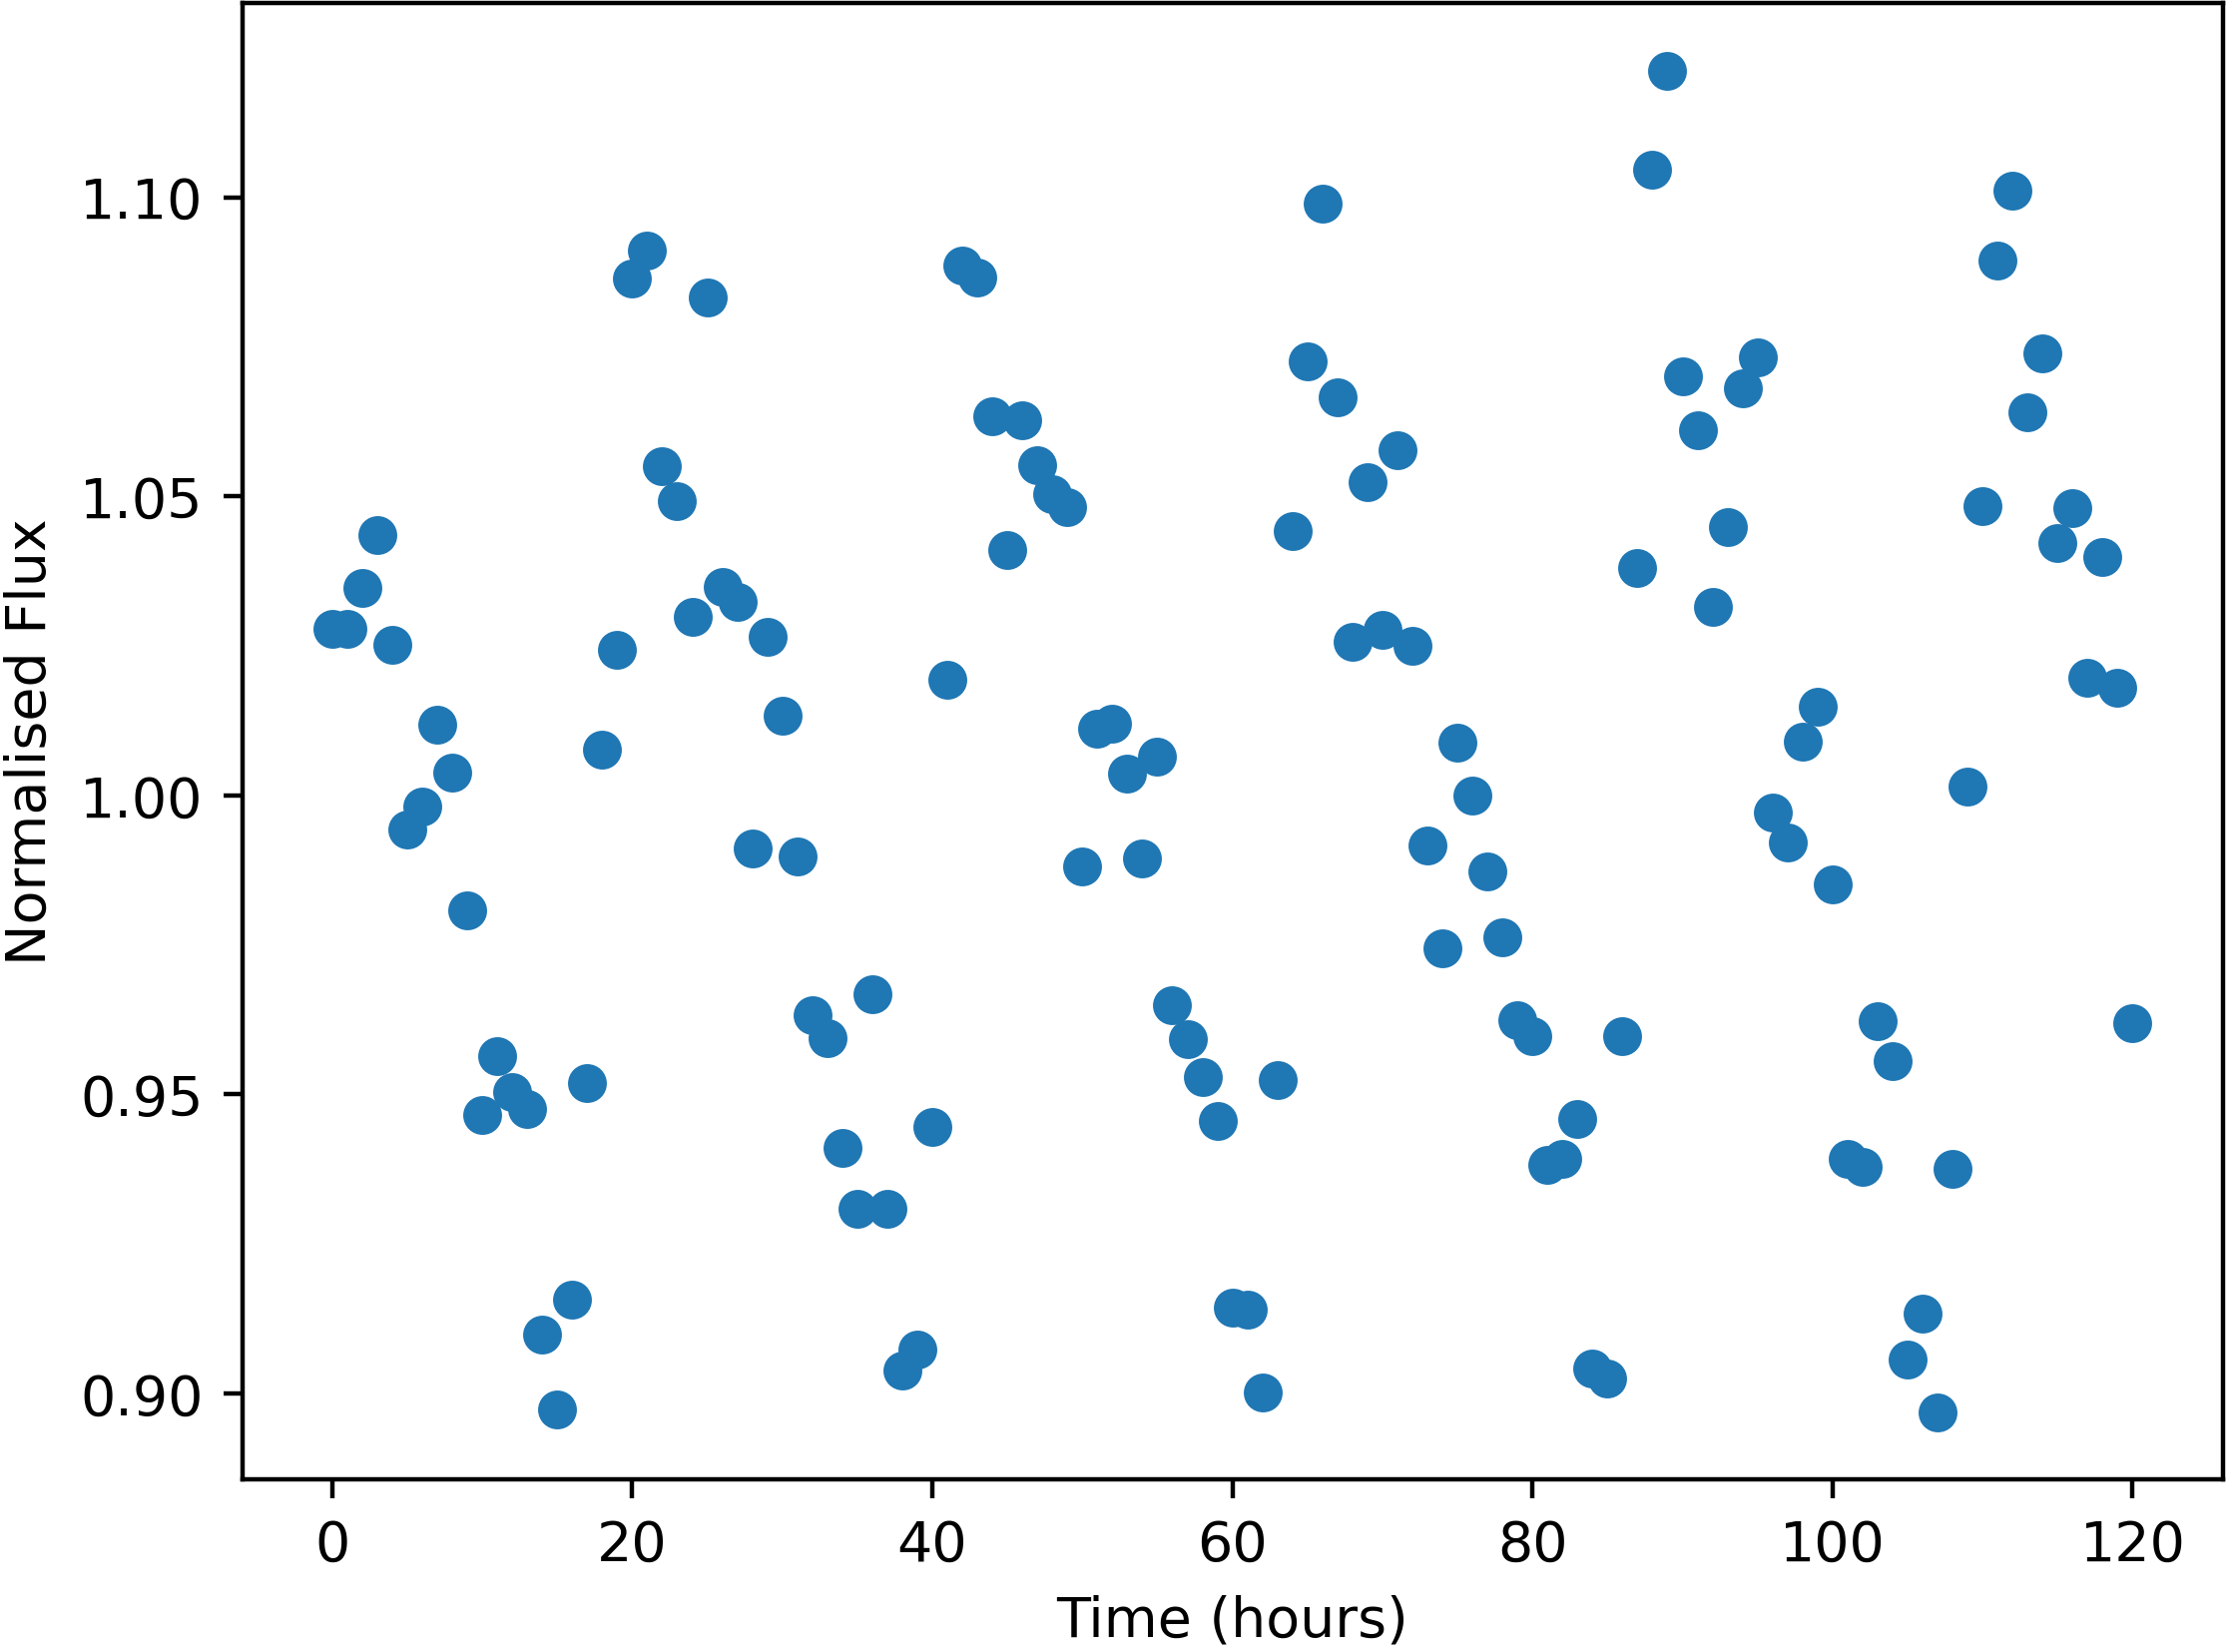

Source data for this figure (header and first rows):
Time, NormalisedFlux
0.0, 1.028
1.0, 1.028
2.0, 1.035
3.0, 1.043
4.0, 1.025
5.0, 0.9942
6.0, 0.9981
7.0, 1.012
8.0, 1.004
9.0, 0.9808
10.0, 0.9466
11.0, 0.9564
12.0, 0.9504
13.0, 0.9476
14.0, 0.9098
15.0, 0.8973
16.0, 0.9157
17.0, 0.952
18.0, 1.008
19.0, 1.024
20.0, 1.086
21.0, 1.091
22.0, 1.055
23.0, 1.049
24.0, 1.03
25.0, 1.083
26.0, 1.035
27.0, 1.032
28.0, 0.991
29.0, 1.027
30.0, 1.013
31.0, 0.9897
32.0, 0.9632
33.0, 0.9594
34.0, 0.9411
35.0, 0.9309
36.0, 0.9667
37.0, 0.9308
38.0, 0.9038
39.0, 0.9074
40.0, 0.9446
41.0, 1.019
42.0, 1.089
43.0, 1.087
44.0, 1.063
45.0, 1.041
46.0, 1.063
47.0, 1.055
48.0, 1.05
49.0, 1.048
50.0, 0.9882
51.0, 1.011
52.0, 1.012
53.0, 1.004
54.0, 0.9895
55.0, 1.006
56.0, 0.9649
57.0, 0.9592
58.0, 0.9528
59.0, 0.9455
... 61 more rows
